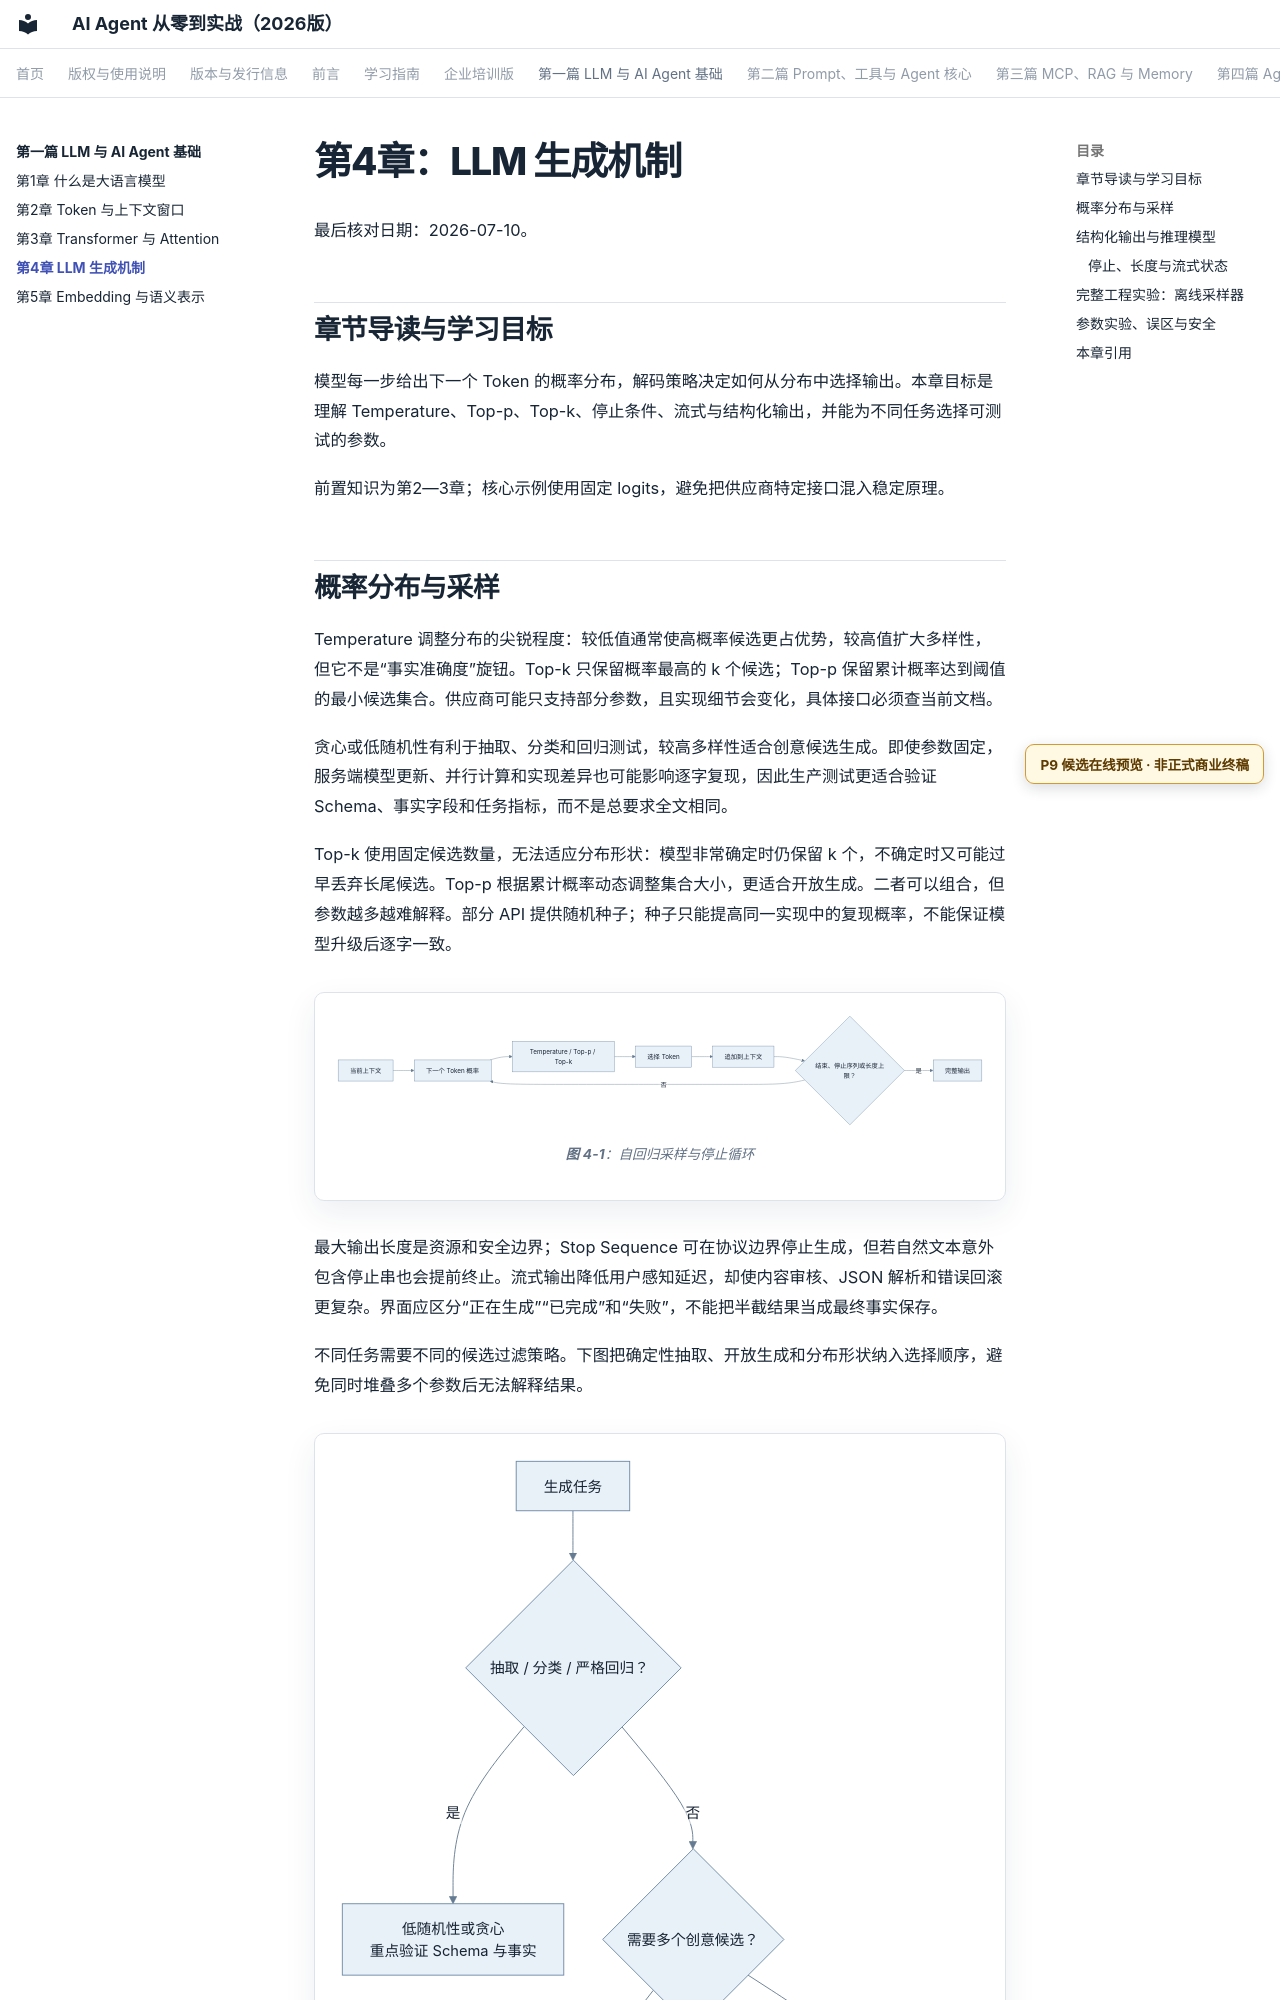

repository: wujinjun/ai-agent-book · page: part-01-foundations/ch04-generation/index.html · generator: mkdocs

# 第4章：LLM 生成机制

最后核对日期：2026-07-10。

## 章节导读与学习目标

模型每一步给出下一个 Token 的概率分布，解码策略决定如何从分布中选择输出。本章目标是理解 Temperature、Top-p、Top-k、停止条件、流式与结构化输出，并能为不同任务选择可测试的参数。

前置知识为第2—3章；核心示例使用固定 logits，避免把供应商特定接口混入稳定原理。

## 概率分布与采样

Temperature 调整分布的尖锐程度：较低值通常使高概率候选更占优势，较高值扩大多样性，但它不是“事实准确度”旋钮。Top-k 只保留概率最高的 k 个候选；Top-p 保留累计概率达到阈值的最小候选集合。供应商可能只支持部分参数，且实现细节会变化，具体接口必须查当前文档。

贪心或低随机性有利于抽取、分类和回归测试，较高多样性适合创意候选生成。即使参数固定，服务端模型更新、并行计算和实现差异也可能影响逐字复现，因此生产测试更适合验证 Schema、事实字段和任务指标，而不是总要求全文相同。

Top-k 使用固定候选数量，无法适应分布形状：模型非常确定时仍保留 k 个，不确定时又可能过早丢弃长尾候选。Top-p 根据累计概率动态调整集合大小，更适合开放生成。二者可以组合，但参数越多越难解释。部分 API 提供随机种子；种子只能提高同一实现中的复现概率，不能保证模型升级后逐字一致。

```mermaid
%% id: autoregressive-sampling-loop
%% title: 自回归采样与停止循环
%% alt: 当前上下文产生概率分布，经采样过滤选择 Token 并追加，循环直到结束标记停止序列或长度上限
flowchart LR
    C["当前上下文"] --> P["下一个 Token 概率"]
    P --> Filter["Temperature / Top-p / Top-k"]
    Filter --> Pick["选择 Token"]
    Pick --> Append["追加到上下文"]
    Append --> Stop{"结束、停止序列或长度上限？"}
    Stop -->|否| P
    Stop -->|是| Output["完整输出"]
```

最大输出长度是资源和安全边界；Stop Sequence 可在协议边界停止生成，但若自然文本意外包含停止串也会提前终止。流式输出降低用户感知延迟，却使内容审核、JSON 解析和错误回滚更复杂。界面应区分“正在生成”“已完成”和“失败”，不能把半截结果当成最终事实保存。

不同任务需要不同的候选过滤策略。下图把确定性抽取、开放生成和分布形状纳入选择顺序，避免同时堆叠多个参数后无法解释结果。
